The GitHub repository KaiserTrelles/Cardiac-Decision-Support-System-IoMT-AI-DDS contains a labelled image folder "Children Dataset" with 8 categories: AFIB, AVNRT, AVRT, atrial paced, normal, PJC, preexcitated PAC, ventricular paced. Examples follow, each with its label.

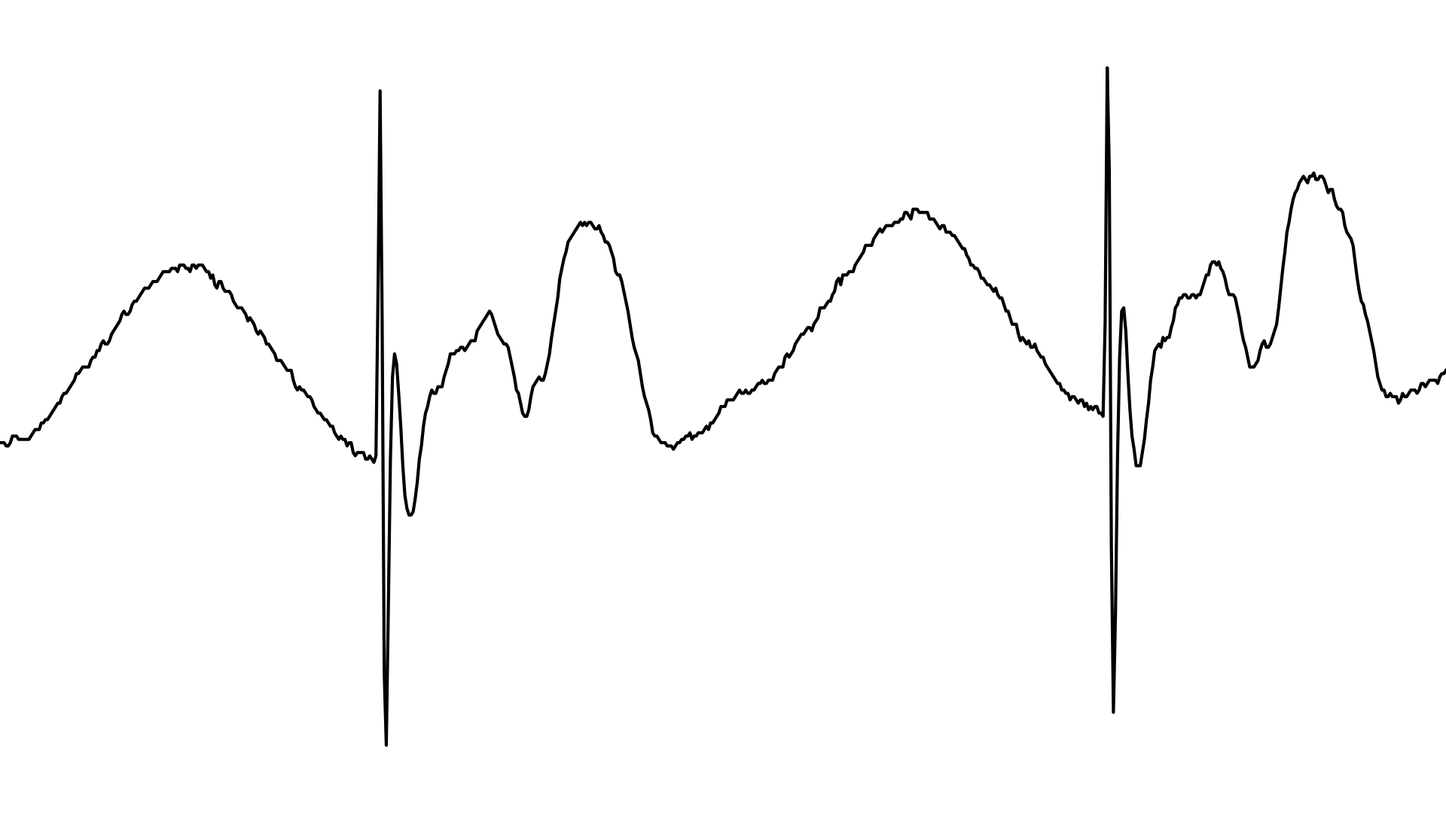
Label: ventricular paced

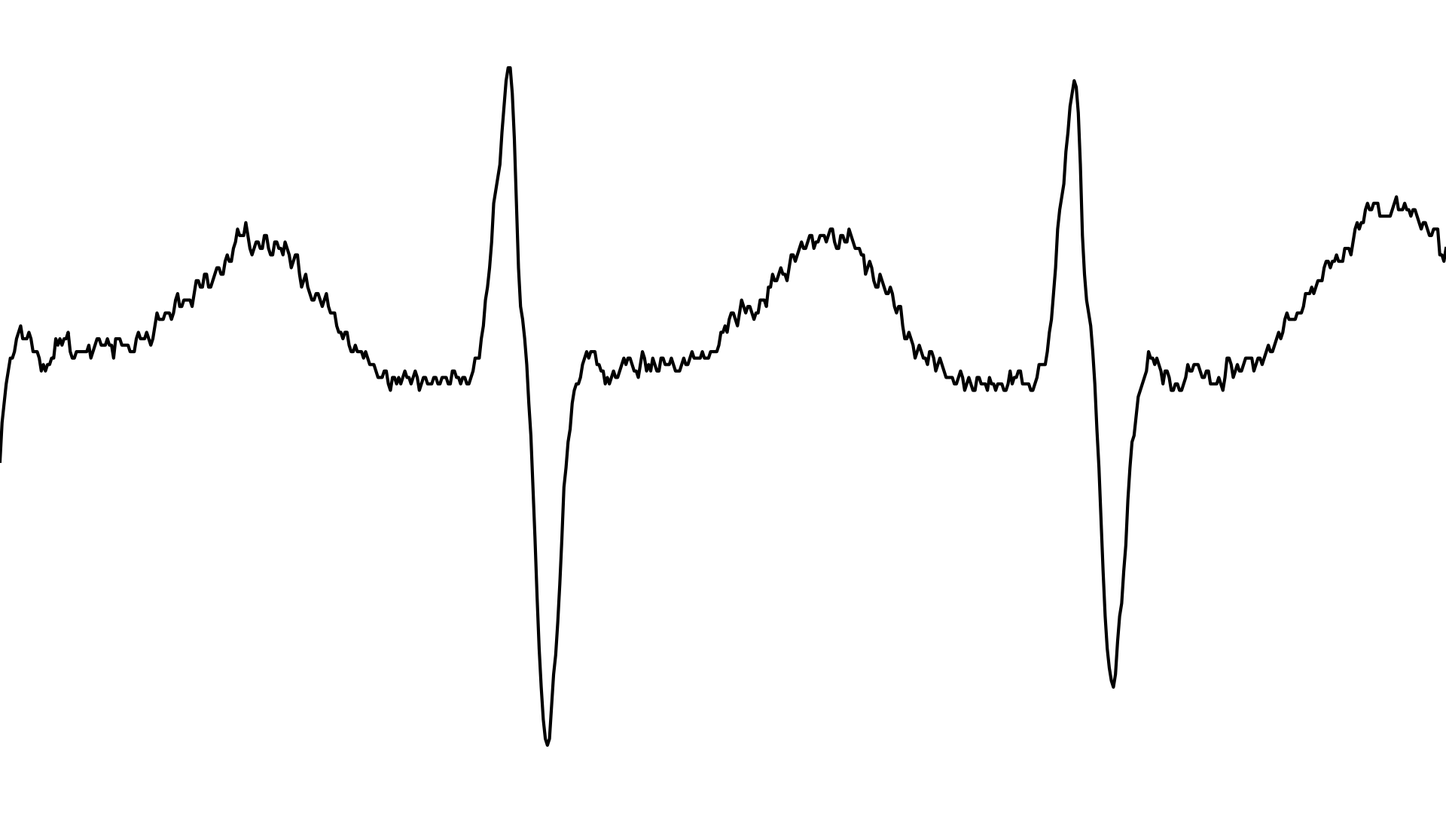
Label: AVRT

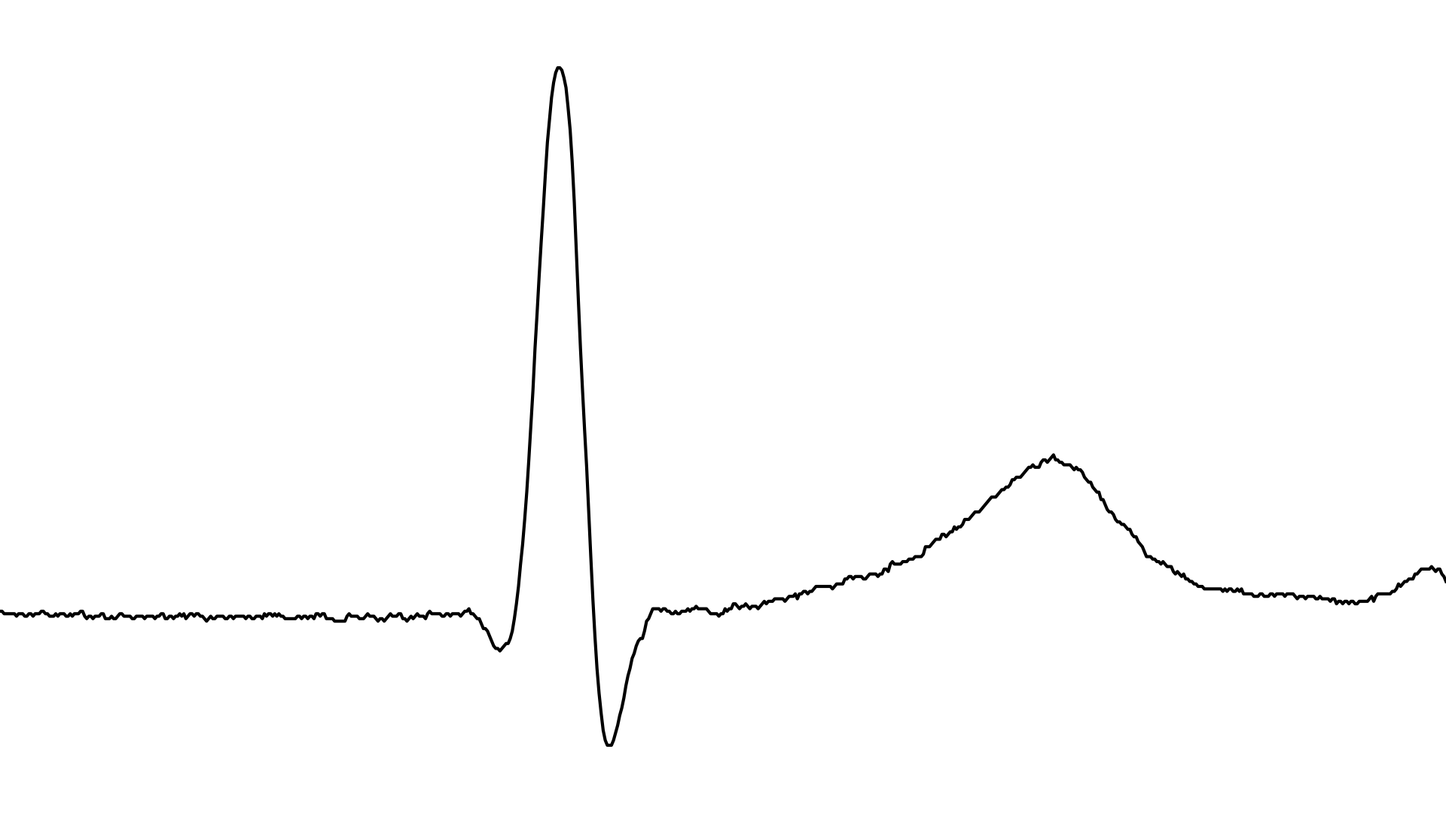
Label: PJC

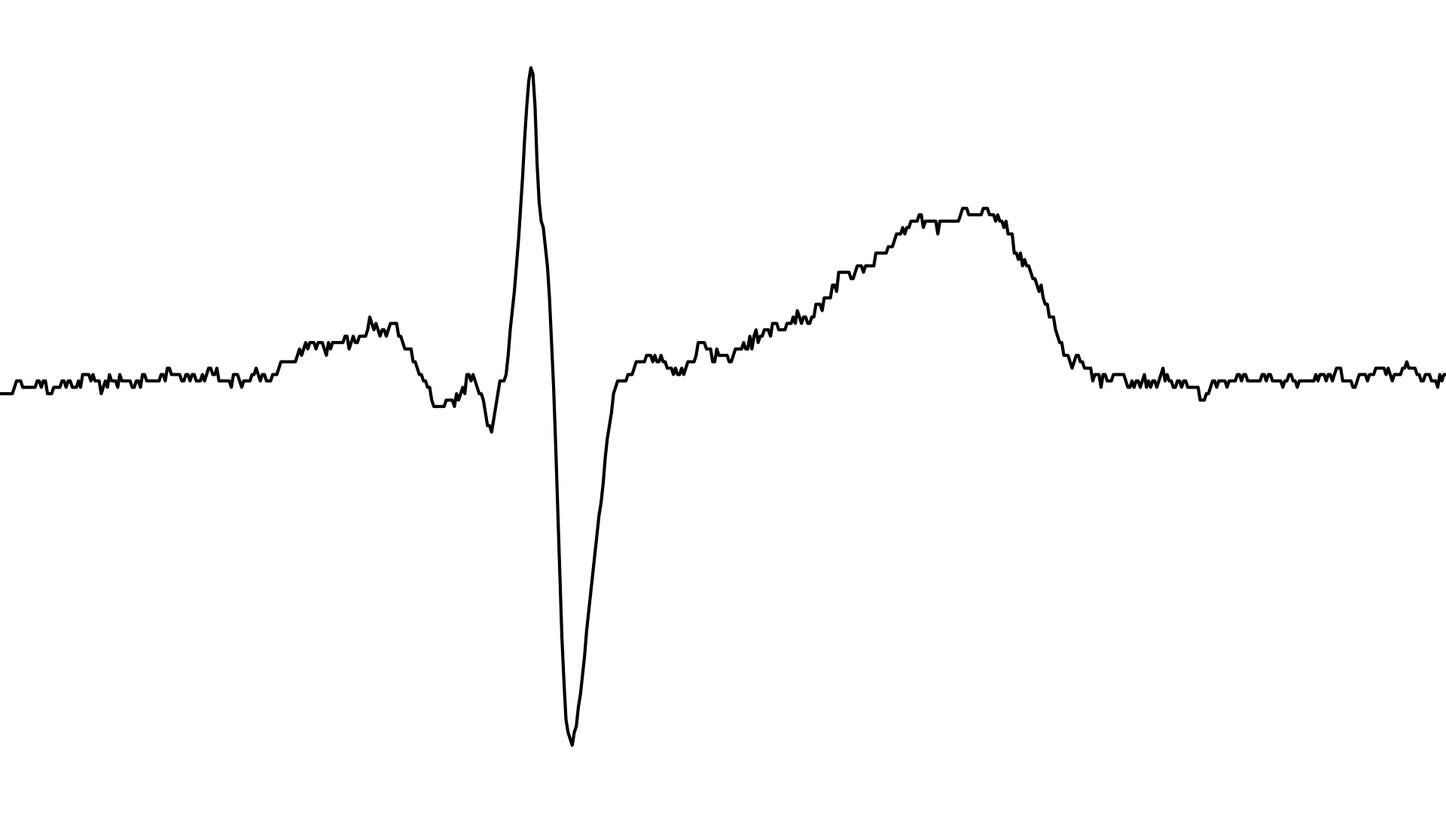
Label: normal

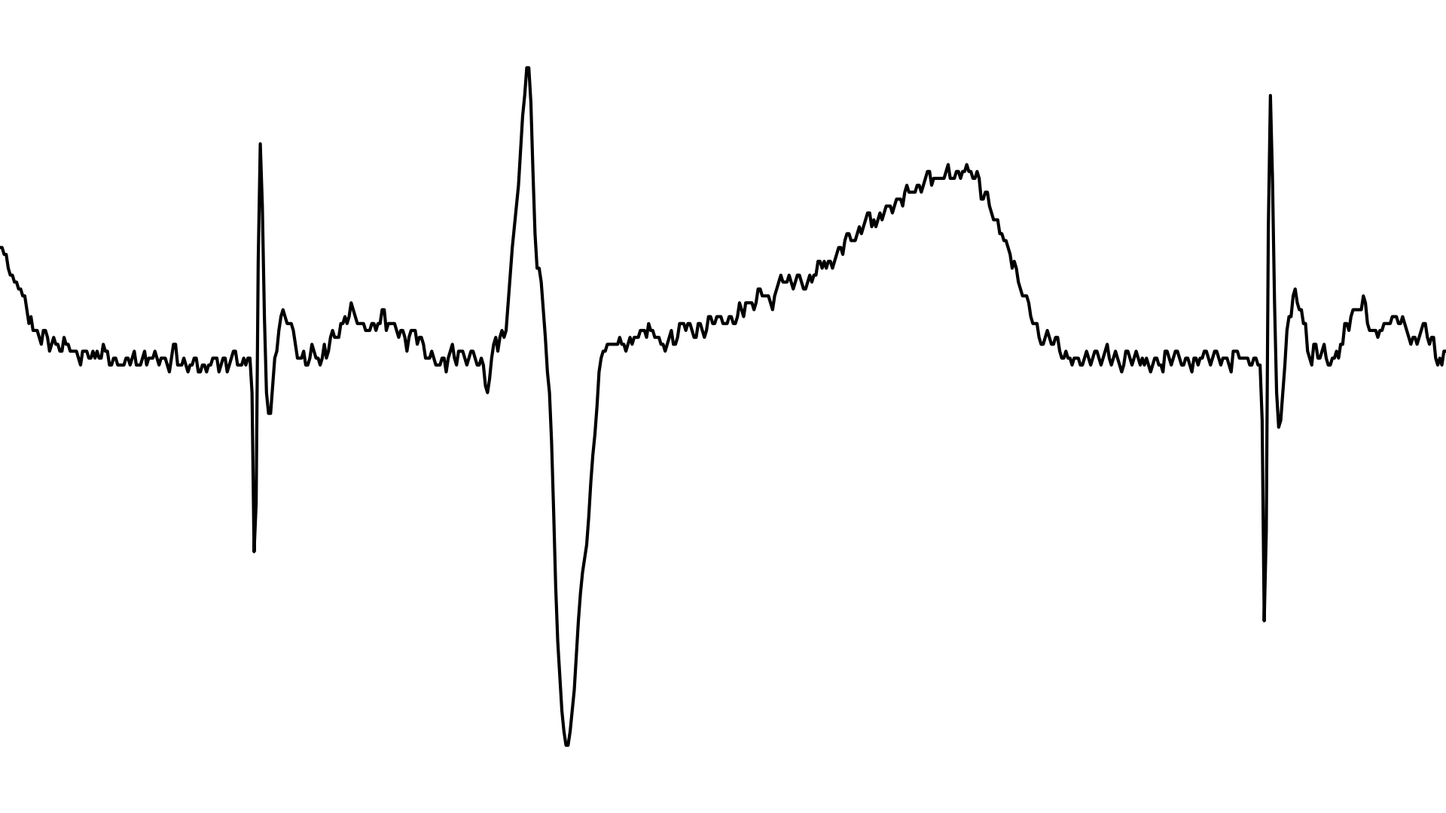
Label: atrial paced

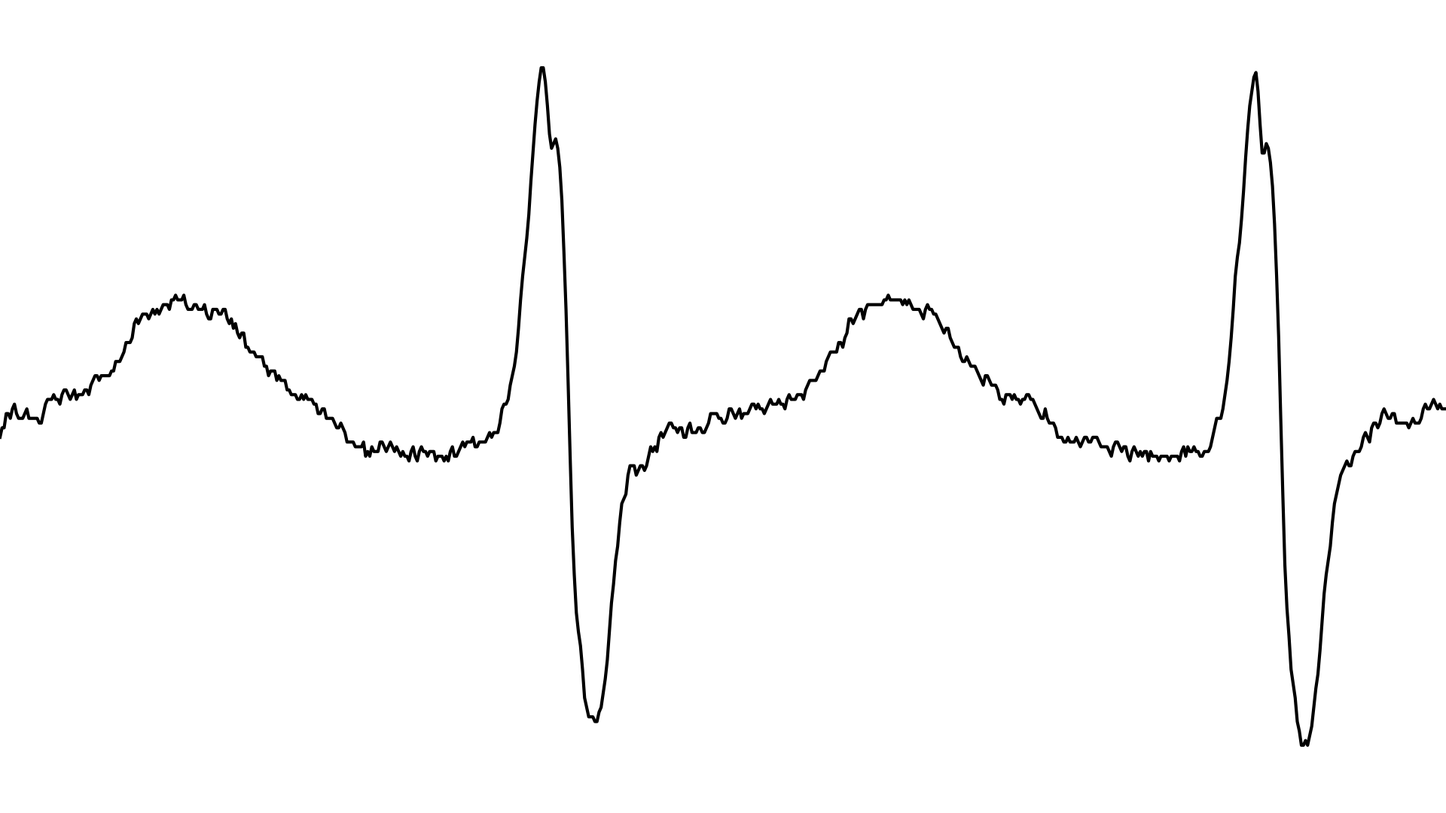
Label: AFIB
